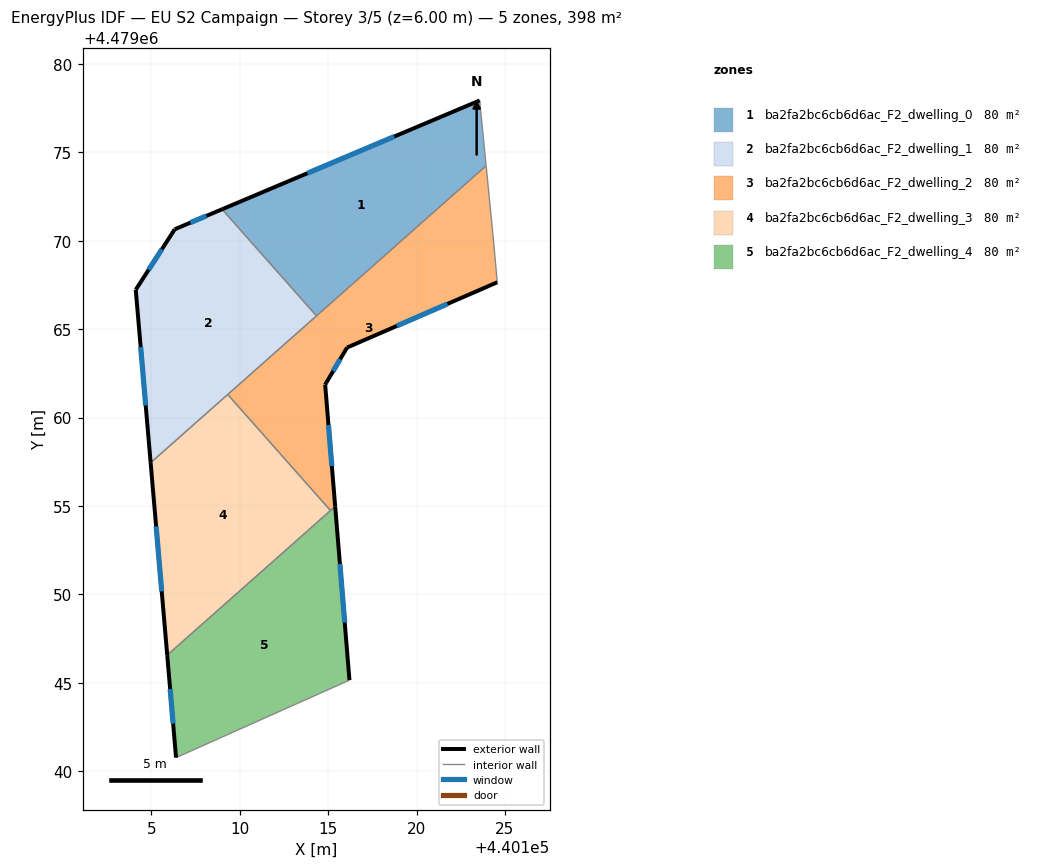
=== STOREY PLAN SPEC (per zone: floor XY polygon, exterior-wall plan segments, windows/doors) ===
zone 1: ba2fa2bc6cb6d6ac_F2_dwelling_0  (79.7 m²)
  floor: (440123.57, 4479077.94) (440123.94, 4479074.25) (440114.34, 4479065.75) (440109.00, 4479071.79)
  exterior wall: (440123.57, 4479077.94) – (440109.00, 4479071.79)  [15.8 m]
    window: (440118.74, 4479075.90) – (440113.83, 4479073.83)  [5.4 m²]
  interior walls: 3
zone 2: ba2fa2bc6cb6d6ac_F2_dwelling_1  (79.7 m²)
  floor: (440109.00, 4479071.79) (440114.34, 4479065.75) (440104.96, 4479057.44) (440104.11, 4479067.23) (440106.32, 4479070.65)
  exterior wall: (440106.32, 4479070.65) – (440104.11, 4479067.23)  [4.1 m]
    window: (440105.59, 4479069.52) – (440104.84, 4479068.36)  [1.4 m²]
  exterior wall: (440109.00, 4479071.79) – (440106.32, 4479070.65)  [2.9 m]
    window: (440108.11, 4479071.41) – (440107.21, 4479071.03)  [1.0 m²]
  exterior wall: (440104.11, 4479067.23) – (440104.96, 4479057.44)  [9.8 m]
    window: (440104.39, 4479063.99) – (440104.68, 4479060.69)  [3.3 m²]
  interior walls: 3
zone 3: ba2fa2bc6cb6d6ac_F2_dwelling_2  (79.7 m²)
  floor: (440123.94, 4479074.25) (440124.32, 4479070.40) (440124.57, 4479067.66) (440116.07, 4479063.96) (440114.89, 4479061.97) (440114.83, 4479061.86) (440115.40, 4479054.97) (440115.13, 4479054.74) (440109.32, 4479061.31)
  exterior wall: (440116.07, 4479063.96) – (440124.57, 4479067.66)  [9.3 m]
    window: (440118.89, 4479065.18) – (440121.75, 4479066.43)  [3.2 m²]
  exterior wall: (440114.89, 4479061.97) – (440116.07, 4479063.96)  [2.3 m]
    window: (440115.28, 4479062.63) – (440115.68, 4479063.30)  [0.8 m²]
  exterior wall: (440114.83, 4479061.86) – (440114.89, 4479061.97)  [0.1 m]
  exterior wall: (440115.40, 4479054.97) – (440114.83, 4479061.86)  [6.9 m]
    window: (440115.21, 4479057.26) – (440115.02, 4479059.58)  [2.4 m²]
  interior walls: 6
zone 4: ba2fa2bc6cb6d6ac_F2_dwelling_3  (79.7 m²)
  floor: (440109.32, 4479061.31) (440115.13, 4479054.74) (440105.89, 4479046.56) (440104.96, 4479057.44)
  exterior wall: (440104.96, 4479057.44) – (440105.89, 4479046.56)  [10.9 m]
    window: (440105.27, 4479053.84) – (440105.58, 4479050.17)  [3.7 m²]
  interior walls: 3
zone 5: ba2fa2bc6cb6d6ac_F2_dwelling_4  (79.7 m²)
  floor: (440115.40, 4479054.97) (440116.21, 4479045.14) (440106.39, 4479040.76) (440105.89, 4479046.56)
  exterior wall: (440116.21, 4479045.14) – (440115.40, 4479054.97)  [9.9 m]
    window: (440115.94, 4479048.40) – (440115.67, 4479051.72)  [3.4 m²]
  exterior wall: (440105.89, 4479046.56) – (440106.39, 4479040.76)  [5.8 m]
    window: (440106.06, 4479044.64) – (440106.23, 4479042.68)  [2.0 m²]
  interior walls: 3

=== DERIVED (storey summary) ===
Building: EU S2 Campaign
Storey: 3 of 5  (floor level z = 6.00 m)
Storey gross floor area: 398.3 m²
Zones on this storey: 5
  - ba2fa2bc6cb6d6ac_F2_dwelling_0: floor 79.7 m²; exterior wall 15.8 m (47.5 m²); 1 window(s) 5.4 m²; WWR 11.4%
  - ba2fa2bc6cb6d6ac_F2_dwelling_1: floor 79.7 m²; exterior wall 16.8 m (50.4 m²); 3 window(s) 5.7 m²; WWR 11.4%
  - ba2fa2bc6cb6d6ac_F2_dwelling_2: floor 79.7 m²; exterior wall 18.6 m (55.8 m²); 3 window(s) 6.3 m²; WWR 11.3%
  - ba2fa2bc6cb6d6ac_F2_dwelling_3: floor 79.7 m²; exterior wall 10.9 m (32.8 m²); 1 window(s) 3.7 m²; WWR 11.4%
  - ba2fa2bc6cb6d6ac_F2_dwelling_4: floor 79.7 m²; exterior wall 15.7 m (47.1 m²); 2 window(s) 5.3 m²; WWR 11.4%
Zone adjacency (shared interzone walls):
  - ba2fa2bc6cb6d6ac_F2_dwelling_0 ↔ ba2fa2bc6cb6d6ac_F2_dwelling_1
  - ba2fa2bc6cb6d6ac_F2_dwelling_0 ↔ ba2fa2bc6cb6d6ac_F2_dwelling_2
  - ba2fa2bc6cb6d6ac_F2_dwelling_1 ↔ ba2fa2bc6cb6d6ac_F2_dwelling_2
  - ba2fa2bc6cb6d6ac_F2_dwelling_1 ↔ ba2fa2bc6cb6d6ac_F2_dwelling_3
  - ba2fa2bc6cb6d6ac_F2_dwelling_2 ↔ ba2fa2bc6cb6d6ac_F2_dwelling_3
  - ba2fa2bc6cb6d6ac_F2_dwelling_2 ↔ ba2fa2bc6cb6d6ac_F2_dwelling_4
  - ba2fa2bc6cb6d6ac_F2_dwelling_3 ↔ ba2fa2bc6cb6d6ac_F2_dwelling_4